pico-8 play session: no input (idle)

[t = 1 s] idle ~1s (no d-pad/buttons)
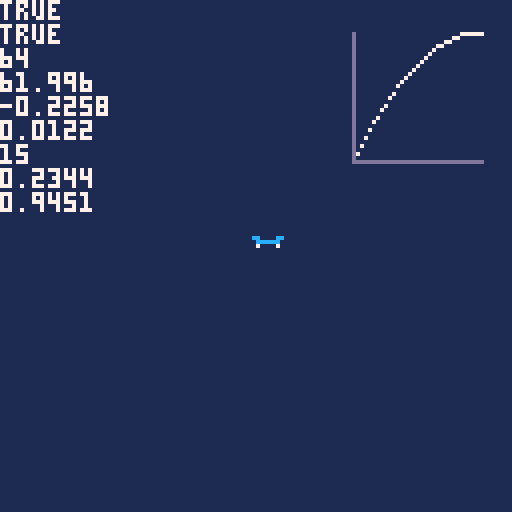
[t = 2 s] idle ~2s (no d-pad/buttons)
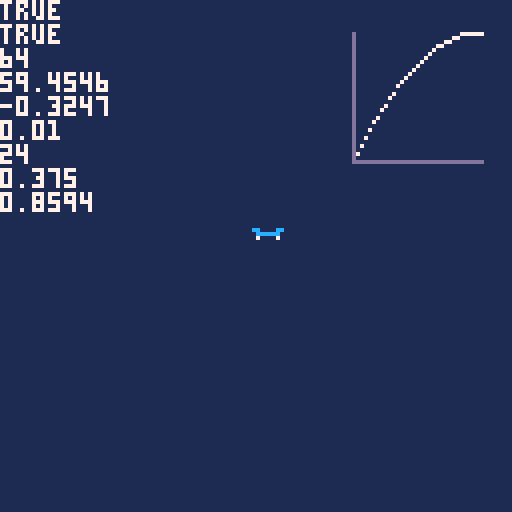
[t = 4 s] idle ~4s (no d-pad/buttons)
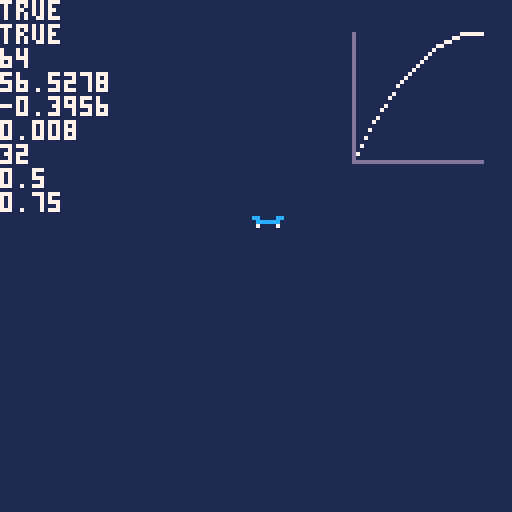
[t = 6 s] idle ~6s (no d-pad/buttons)
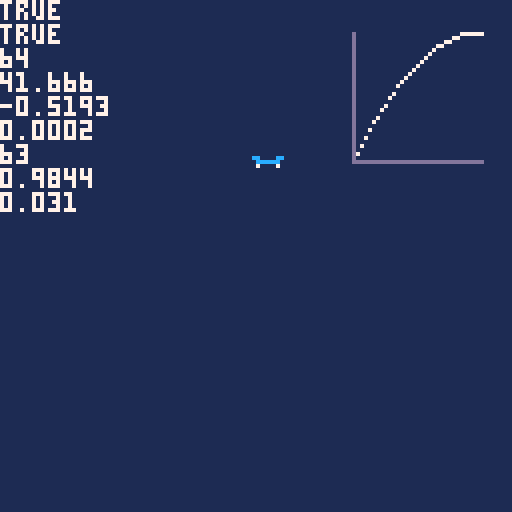

pico-8 cartridge
version 29
__lua__

function fsm(ids)
  local states = {
    _active = ids[1]
  }
  for id in all(ids) do
    states[id] = {
      id = id,
      active = i == 1,
      after = function() end,
      before = function() return true end,
    }
    setmetatable(states[id], {
      __call = function()
        states[id].before()
        states._active = id
        states[id].after()
      end
    })
  end
  states.after = function(state, fn)
    states[state].after = fn
  end
  states.before = function(state, fn)
    states[state].before = fn
  end
  setmetatable(states, {
    __call = function()
      return states._active
    end
  })
  return states
end

function _init()
  frame = 0

  graph = {
    position = xy(88, 8),
    size = xy(32, 32),
    axis_color = 13,
    line_color = 7,
    fill_color = 1,
  }

  ollie = {
    active = false,
    began = nil,
    ended = 0,
    ttl = 64,
  }

  skateboard = {
    position = xy(64, 64),
    velocity = xy(0, 0),
  }

  trick = fsm({
    "roll",
    "pop",
  })

  trick.after("roll",
    function()
      printh("rolling")
    end
  )

  trick.after("pop",
    function()
      printh("popping")
    end
  )

  printh(trick())
  trick.roll()
  printh(trick())
  trick.pop()
  printh(trick())

  -- printh(trick)
  -- printh(trick.roll)
  -- printh(trick.roll.id)
  -- printh(trick == trick.roll)

  floor = skateboard.position


  n = 127 - 16 - 16
end

function _update60()
  if ollie.active == false and frame - ollie.ended >= ollie.ttl and above(skateboard.position, floor) == false then
    ollie.active = true
    ollie.began = frame
  end

  if ollie.active and frame - ollie.began >= ollie.ttl then
    ollie.active = false
    ollie.began = nil
    ollie.ended = frame
  end

  if ollie.active then
    ollie_age = frame - ollie.began
    ollie_progress = ollie_age / ollie.ttl
    accel = (1-ollie_progress) * 0.016
    skateboard.velocity += xy(0, -0.3 - accel)
  end

  skateboard.velocity += xy(0, 0.3)

  if above(skateboard.position, floor) == false and skateboard.velocity.y > 0 then
    skateboard.velocity.y = 0
  end

  -- skateboard.position = addxy(skateboard.position, skateboard.velocity)
  skateboard.position += skateboard.velocity

  frame += 1
end

function _draw()
  cls(1)

  for i = 1, graph.size.x do
    x = graph.position.x + i
    y = addy(graph.position, graph.size) - easeout(i/graph.size.x) * graph.size.y
    line(x, y, x, addy(graph.position, graph.size), graph.fill_color)
    pset(x, y, graph.line_color) 
  end


  line(
    graph.position.x,
    addy(graph.position, graph.size),
    addx(graph.position, graph.size),
    addy(graph.position, graph.size),
    graph.axis_color
  )

  line(
    graph.position.x,
    graph.position.y,
    graph.position.x,
    addy(graph.position, graph.size),
    graph.axis_color
  )

  spr(9, skateboard.position.x - 1, skateboard.position.y - 5) -- board

  print(ollie.active, 7)
  print(above(skateboard.position, floor), 7)
  print(ollie.began, 7)
  print(skateboard.position.y, 7)
  print(skateboard.velocity.y, 7)
  print(accel)
  print(ollie_age)
  print(ollie_progress)
  if ollie_progress ~= nil then
    print(easeout(1- ollie_progress))
  end
end

function easeout(t)
  return t*(2-t)
end

function xy(x, y)
  local p = { x = x, y = y, __type = "xy" }
  
  setmetatable(p, {
    __add = function(p1, p2)
      return xy(p1.x + p2.x, p1.y + p2.y)
    end
  })

  return p
end

function x(x)
  return { x = x, __type = "x" }
end

function above(subject, object)
  return subject.y < object.y
end

function addx(p1, p2)
  return p1.x + p2.x
end

function addy(p1, p2)
  return p1.y + p2.y
end
__gfx__
08888000088880000858800000800000008000000000000000000000000000000000000000000000000000000000000000000000000000000000000000000000
88778800887788008875880000800000008000080080000800000008000000000000000000000000000000c00000000000000000000000000000000000000000
887c8888887788888877588800880008008800880088008808000088080000080008888800000000000000c00000000022222000000000000000000000000000
88778888887c8888887c8888008888880088888800888888088888880888888800888808cc0000cc00000c00000000002e2e2002222222222200000002222200
8888888888888888888888880088888800888888008888880088888800888888008880000cccccc00000c070000000cc22222002e2ee22222200000002e2e200
88880000888877008888770000088888000888880008888800088888000888880000000007000070000c0000000cccc02e2e2022222222222222000222222220
888888008888880088888800000088880000888800008888000088880000888800000000000000000cc07000ccc000702222202ee2ee222222e20022e2222222
88800000888000008880000000000000000000000000000000000000000000000000000000000000000000000700000022222022222222222222002222222222
00000008000000080000000800000008000000080000000800000008000000000000000000000000d00000d08888888000000000000000000000000000000000
000000080000000800000008000000080000000800000008000000080000000800000000000000000d666d008888888800000000000000000000000000330033
0000008800000088000000880000008800000088000000880000008800000008000000080000000a00d0d0008888758800000000000000000000030030030330
00088880000888800008888000088880000088800000888000008880000008880000088800090a0a000d00008888c58800000000033000000330330033030300
000800800008808000088080000880800088808000088080000080800008880000888808000aa0a0000d00008888888800000000000300000033300003333300
0008808000088088000800880008008888800088000800880000808800080880008000080a000000000d00000808888000030000000300000003000000333000
00000000000080000008000000880000800000000008000000008800000880000080000000000009000d00000808880000030000000300000003000000030000
000000000000880000088000008000000000000000000000000000000000000000000000aa090a00000d00000008880000030000000300000003000000030000
0000b0000000900000000009000a0000000090000000000900000000000000000666600006666660000c00000000000044444444444444444444444444444444
000bbb0b0000000ba000000000000000000000000000000000000000000000006655660066666666000cc7000028820044444444444444444444444444444444
0b0bbb0b000090bbb0b0000900ba00000000900000000009000a00000000000066556666666655560000c000028ee82044444444444444444444444444444444
0b0bbb0b0000b0bbb0b000090bbbab00009093a00000000900000000000000a066556666066655560000c00008eeee8044444444444444444444444444444444
0b0bbb0b0000b0bbb0b0000b0bbb0b000099333a30000909390a0000000a000066666666060666660000c00008eeee8044444444444444444444444455555555
0b0bbb0b0000b0bbb0b000ab0bbb0b000a303330300a099933aa0000000000a066660000060666600000c000028ee82055555555555555555555555555555555
0b0bbbbb000ab0bbb0b0000b0bbb0b00003033303000039333a3000000000a006666660000066600000cc70000288200555555555555555555555555dddddddd
0b0bbbb00000b0bbbbb900ab0bbb0b000a393330300a039333a309000a000a000660000000066600000c000000000000dddddddddddddddddddddddd44444444
0b0bbb00000ab0bbbb0000ab0bbbbb900a303330300aa39333a30000000aaa000b0bbb00000b0b0bbb00000000000000dddddddddddddddddddddddddddddddd
0bbbbb00000ab0bbb00900ab0bbbb0000a3933333000a39333039000aa0aaa000bbbbb00bb000000000000bb00000000dddd66666666dddddddd66666666dddd
000bbb00000abbbbb00000ab0bbb0a900a3933330a00a39333339000a9999a0a000bbb00b00bbb00b000b0000000b000dddddddddddddddddddddddddddddddd
000bbb00000000bbba0000abbbbb00000a393330a000a39333399000a9339000000bbb000b0bbb0b0b00bb000000bb00dddddddddddddddddddddddddddddddd
000bbb00000000bbb90000000bbb90000a3333309000a39333990000a933390a000bbb000b0bbb0b0000bb000000b000dddddddddddddddddddddddddddddddd
000bbb00000000bbb00000000bbb9000000033390000a33333900000a93339aa000bbb000b0bbb0bbb0bbb0b000bbb0055555555555555555555555555555555
000bbb00000000bbb00000000bbb0000000033390000000333900000093339a0000bbb000b0bbbbbb00bbbbb000bbb0055555555555555555555555555555555
000bbb00000000bbb00000000bbb0000000033390000000333000000093339a0000bbb000b0bbbb00b0bbbb00000bbb055555555555555555555555555555555
00000000000000000000000000000000000000000000000000000000000000000000000000000000000000000000000000000000000000000000000000000000
00000000000000000000000000000000000000000000000000000000000000000000000000000000000000000000000000000000000000000000000000000000
00000000000000000000000000000000000000000000000000000000000000000000000000000000000000000000000000000000000000000000000000000000
00000000000000000000000000000000000000000000000000000000000000000000000000000000000000000000000000000000000000000000000000000000
00000000000000000000000000000000000000000000000000000000000000000000000000000000000000000000000000000000000000000000000000000000
00000000000000000000000000000000000000000000000000000000000000000000000000000000000000000000000000000000000000000000000000000000
00000000777777777777777777770000000000000000000000077777777777777777777770000000000000000000000000000000000000000000000000000000
00000000777777777777777777777700000000000000077777777777777777777777777777777000000000000000000000000000000000000000000000000000
00007777777777777777777777777777777777777777777777777777777777777777777777777777700000000000000000000000000000000000000000000000
00007777777771111111111777777777777777777777777777711111117711117771111777777777777000000000000000000000000000000000000000000000
00007711111111888888881111117777777777771111111117718888811118811771888111111177777000000000000000000000000000000000000000000000
00007718888888888888881888817111111111171888888811188888881188811711888188888111777000000000000000000000000000000000000000000000
00007718888888888888888888817188811888171888888881188888888188881118888188888881777700000000000000000000000000000000000000000000
00007718888888888111888888811188811888171888888881188811888188881118881188888881777700000000000000000000000000000000000000000000
00007711111111888171888888881188811888171888188881188811888188888118881188888881777700000000000000000000000000000000000000000000
00007777777771888171888888881188811888171888188881188811888188888118881888111111777700000000000000000000000000000000000000000000
00007777777771888171888118881188811888171888888811188811888188888818881888111117777000000000000000000000000000000000000000000000
00007777777771888171888118881188811888171888888881188811888188888818881888888817777000000000000000000000000000000000000000000000
00000000077771888171888888881188811888171888888881188811888188888888881888888817777000000000000000000000000000000000000000000000
00000000007771888171888888881188811888171888118881188811888188881888881888888817777000000000000000000000000000000000000000000000
00000000007771888171888888881188811888171888118881188811888188881888881888111117777000000000000000000000000000000000000000000000
00000000007771888171888118881188811888111888888881188888888188881888881888111117777000000000000000000000000000000000000000000000
00000000007771888171888118881111111888888888888881188888888188881188881888888811777700000000000000000000000000000000000000000000
00000000007771888171888111111777771888888888888881118888881188881188881888888881777700000000000000000000000000000000000000000000
00000000007771111171111177777777771888888888111111111111111111111111111888888881777700000000000000000000000000000000000000000000
00000000007777777777777777777777771111111111177777777777777777777777771888888811777700000000000000000000000000000000000000000000
00000000000777777777777770000000777777777777777777777777777777777777771111111117777700000000000000000000000000000000000000000000
00000000000000000000000000000000077777777777777000000000000000007777777777777777777000000000000000000000000000000000000000000000
00000000000000000000000000000000000000000000000000000000000000000000777777777777770000000000000000000000000000000000000000000000
00000000000000000000000000000000000000000000000000000000000000000000000000000000000000000000000000000000000000000000000000000000
00000000000000000000000000000000000000000000000000000000000000000000000000000000000000000000000000000000000000000000000000000000
00000000000000000000000000000000000000000000000000000000000000000000000000000000000000000000000000000000000000000000000000000000
00000000000000000000000000000000000000000000000000000000000000000000000000000000000000000000000000000000000000000000000000000000
00000000000000000000000000000000000000000000000000000000000000000000000000000000000000000000000000000000000000000000000000000000
00000000000000000000000000000000000000000000000000000000000000000000000000000000000000000000000000000000000000000000000000000000
00000000000000000000000000000000000000000000000000000000000000000000000000000000000000000000000000000000000000000000000000000000
00000000000000000000000000000000000000000000888888880000000000000000000000000000000000000000000000000000000000000000000000000000
00000000000088888888000000000000888808888888888888880008888800000000000088888000000000000000000000000000088888880000088888000000
00000088888888888888008888800000888808888888888888880008888800088888000088888000000000088888000000888888888888880000088888000000
00000088888888888888008888880008888808888888888888880008888800088888000088888000000008888888008888888888888888880000088888000000
00000088888888888888008888880088888808888888888888880008888800088888800088888000000088888888088888888888888888880000088888000000
00000088888888888888008888888888888008888888888800000008888800088888800088888000000888888888088888888888888888880000088888000000
00000088888888880000008888888888880000000088888000000008888800888888880088888000008888888888088888888888888880000000088888000000
00000088888800000000000888888888800000000088888000000008888800888888880088888000088888880000088888888888880000000000088888000000
00000008888800000000000088888888800000000088888000000008888800888888888088888000088888800000088888800888880000000000088888000000
00000008888888880000000008888888000000000088888000000008888800888888888888888000088888800000000000000888880000000000088888000000
00000008888888880000000000888880000000000088888000000008888800888888888888888000088888000000000000000888880000000000088888000000
00000008888888880000000000888880000000000088888000000008888800888888888888888000088888000000000000000888880000000000088888000000
00000008888888880000000000888880000000000088888000000008888800888888888888888800088888000000000000000888880000000000088888000000
00000008888888880000000008888888000000000088888000000008888800888880888888888800088888000000000000000888880000000000088888000000
00000008888800000000000088888888000000000088888000000008888808888880088888888800088888800000000000000888880000000000088888000000
00000088888800000000000088888888800000000088888000000008888808888880088888888800088888800000000000000888880000000000088888000000
00000088888888888880088888888888880000000088888000000008888808888880008888888800088888880000000000000888880000000000088888000000
00000088888888888880088888800888888000000088888000000008888808888880000888888800088888888888000000000888880000000000000000000000
00000088888888888880088888800888888000000088888000000008888808888800000088888800008888888888000000000888880000000000000000000000
00000088888888888880088888800088888000000088888000000008888808888800000088888800008888888888000000000888880000000000088888000000
00000088888888888880088888000008888000000088888000000000000008888800000008888800000888888888000000000888880000000000088888000000
00000000000000000000000000000000000000000000000000000000000000000000000008888800000888888888000000000888880000000000088888000000
00000000000000000000000000000000000000000000000000000000000000000000000000000000000008888888000000000888880000000000088888000000
00000000000000000000000000000000000000000000000000000000000000000000000000000000000000000000000000000000000000000000088888000000
